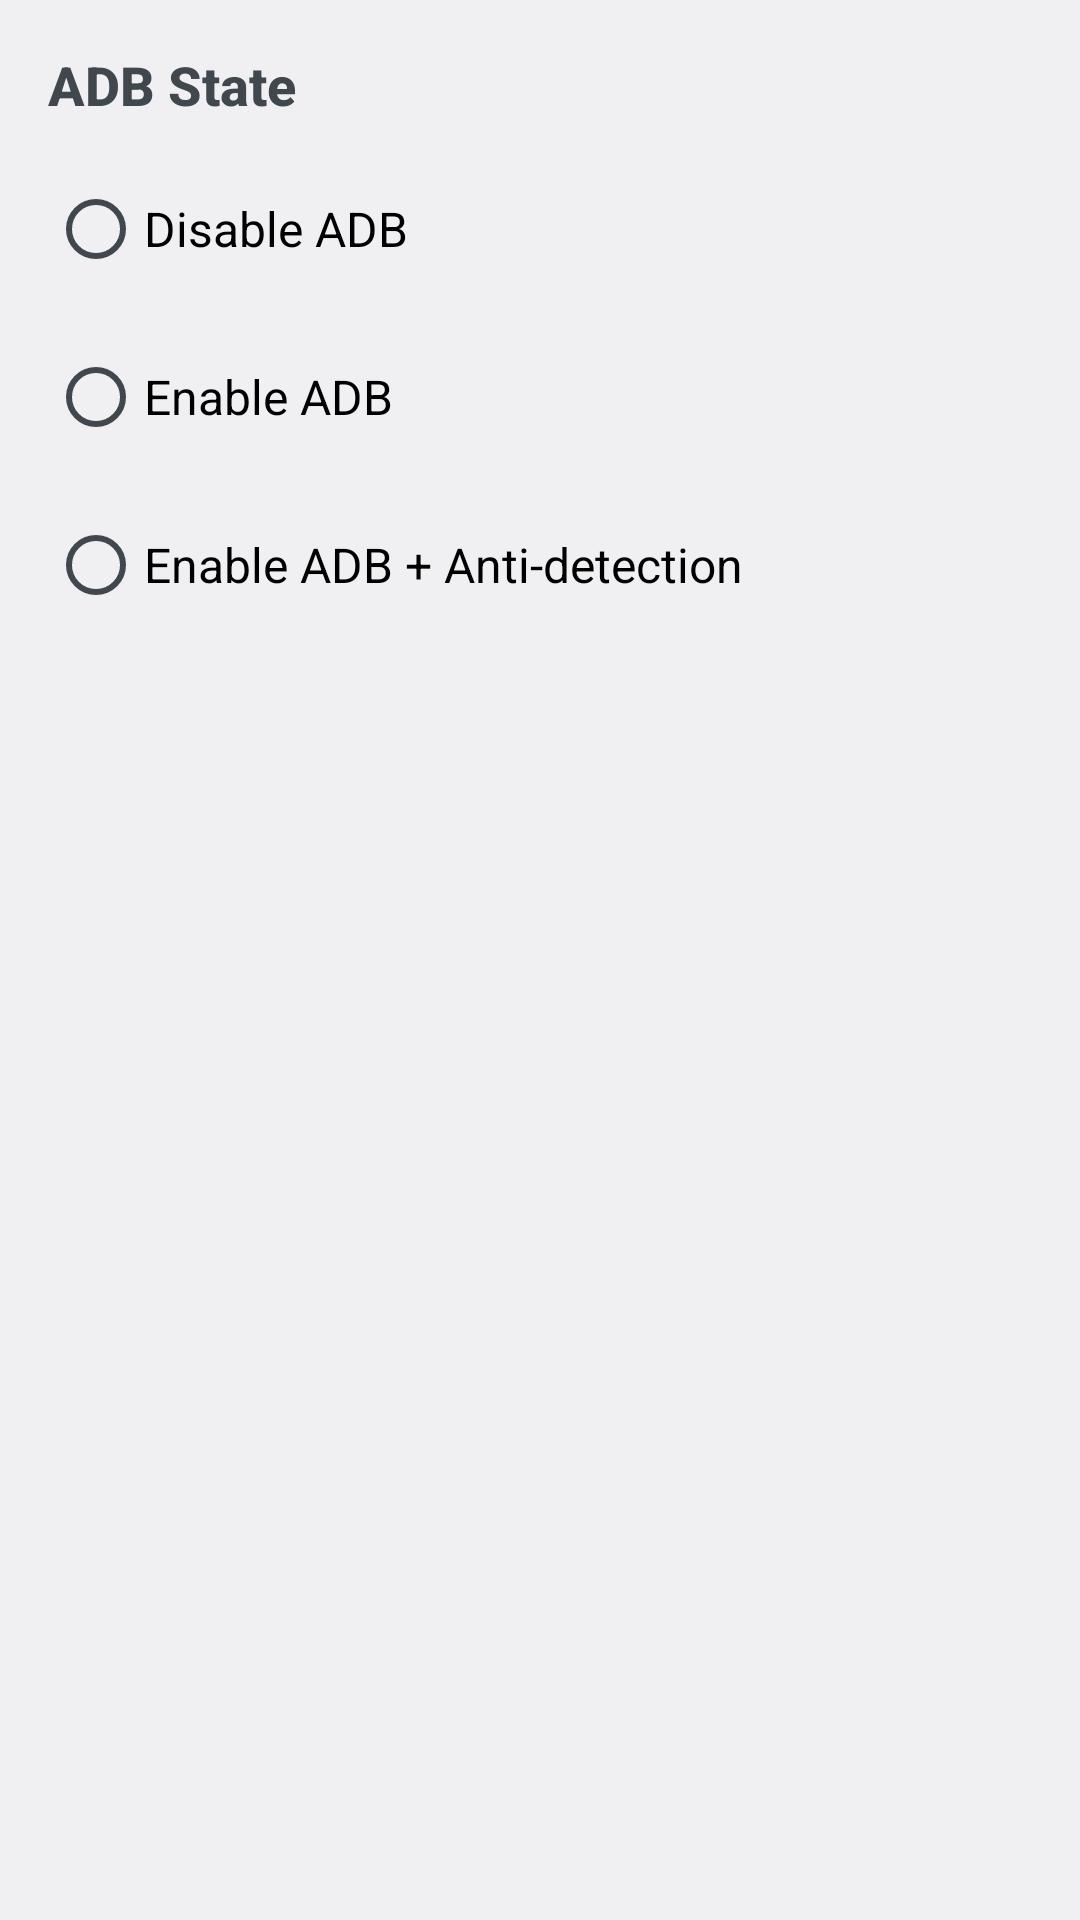

Android layout source for this screen:
<!-- AndroidManifest.xml: application theme AppTheme -->
<!-- res/layout/activity_main.xml -->
<?xml version="1.0" encoding="utf-8"?>
<ScrollView xmlns:android="http://schemas.android.com/apk/res/android"
    android:layout_width="match_parent"
    android:layout_height="match_parent"
    android:fitsSystemWindows="true"
    android:fillViewport="true">

    <LinearLayout
        android:layout_width="match_parent"
        android:layout_height="wrap_content"
        android:orientation="vertical"
        android:padding="16dp">

        <include layout="@layout/layout_adb_controls" />

    </LinearLayout>
</ScrollView>
<!-- res/layout/layout_adb_controls.xml (included above) -->
<?xml version="1.0" encoding="utf-8"?>
<merge xmlns:android="http://schemas.android.com/apk/res/android">

    
    <TextView
        android:id="@+id/card_perm_hint"
        android:layout_width="match_parent"
        android:layout_height="wrap_content"
        android:visibility="gone"
        android:autoLink="web"
        android:text="@string/perm_grant_hint"
        android:textColor="#B71C1C"
        android:layout_marginBottom="16dp" />

    <TextView
        android:layout_width="wrap_content"
        android:layout_height="wrap_content"
        android:text="@string/card_title_immediate"
        android:textAppearance="?android:attr/textAppearanceMedium"
        android:textStyle="bold"
        android:layout_marginBottom="8dp" />

    <RadioGroup
        android:id="@+id/radio_group_immediate"
        android:layout_width="match_parent"
        android:layout_height="wrap_content">

        <RadioButton
            android:id="@+id/radio_imm_0"
            android:layout_width="match_parent"
            android:layout_height="wrap_content"
            android:text="@string/option_0"
            android:minHeight="56dp"
            android:gravity="center_vertical"
            android:textSize="16sp"
            android:tag="0" />

        <RadioButton
            android:id="@+id/radio_imm_1"
            android:layout_width="match_parent"
            android:layout_height="wrap_content"
            android:text="@string/option_1"
            android:minHeight="56dp"
            android:gravity="center_vertical"
            android:textSize="16sp"
            android:tag="1" />

        <RadioButton
            android:id="@+id/radio_imm_2"
            android:layout_width="match_parent"
            android:layout_height="wrap_content"
            android:text="@string/option_2"
            android:minHeight="56dp"
            android:gravity="center_vertical"
            android:textSize="16sp"
            android:tag="2" />
    </RadioGroup>

</merge>
<!-- resources referenced by this layout -->
<resources>
  <string name="card_title_immediate">ADB State</string>
  <string name="option_0">Disable ADB</string>
  <string name="option_1">Enable ADB</string>
  <string name="option_2">Enable ADB + Anti-detection</string>
  <string name="perm_grant_hint">Please visit GitHub to copy and run the permission command:\nhttps://github.com/kevinlee-06/HDB</string>
  <style name="AppTheme" parent="android:Theme.DeviceDefault.Light">
          <item name="android:statusBarColor">?android:attr/colorBackground</item>
          <item name="android:windowLightStatusBar">true</item>
      </style>
</resources>
